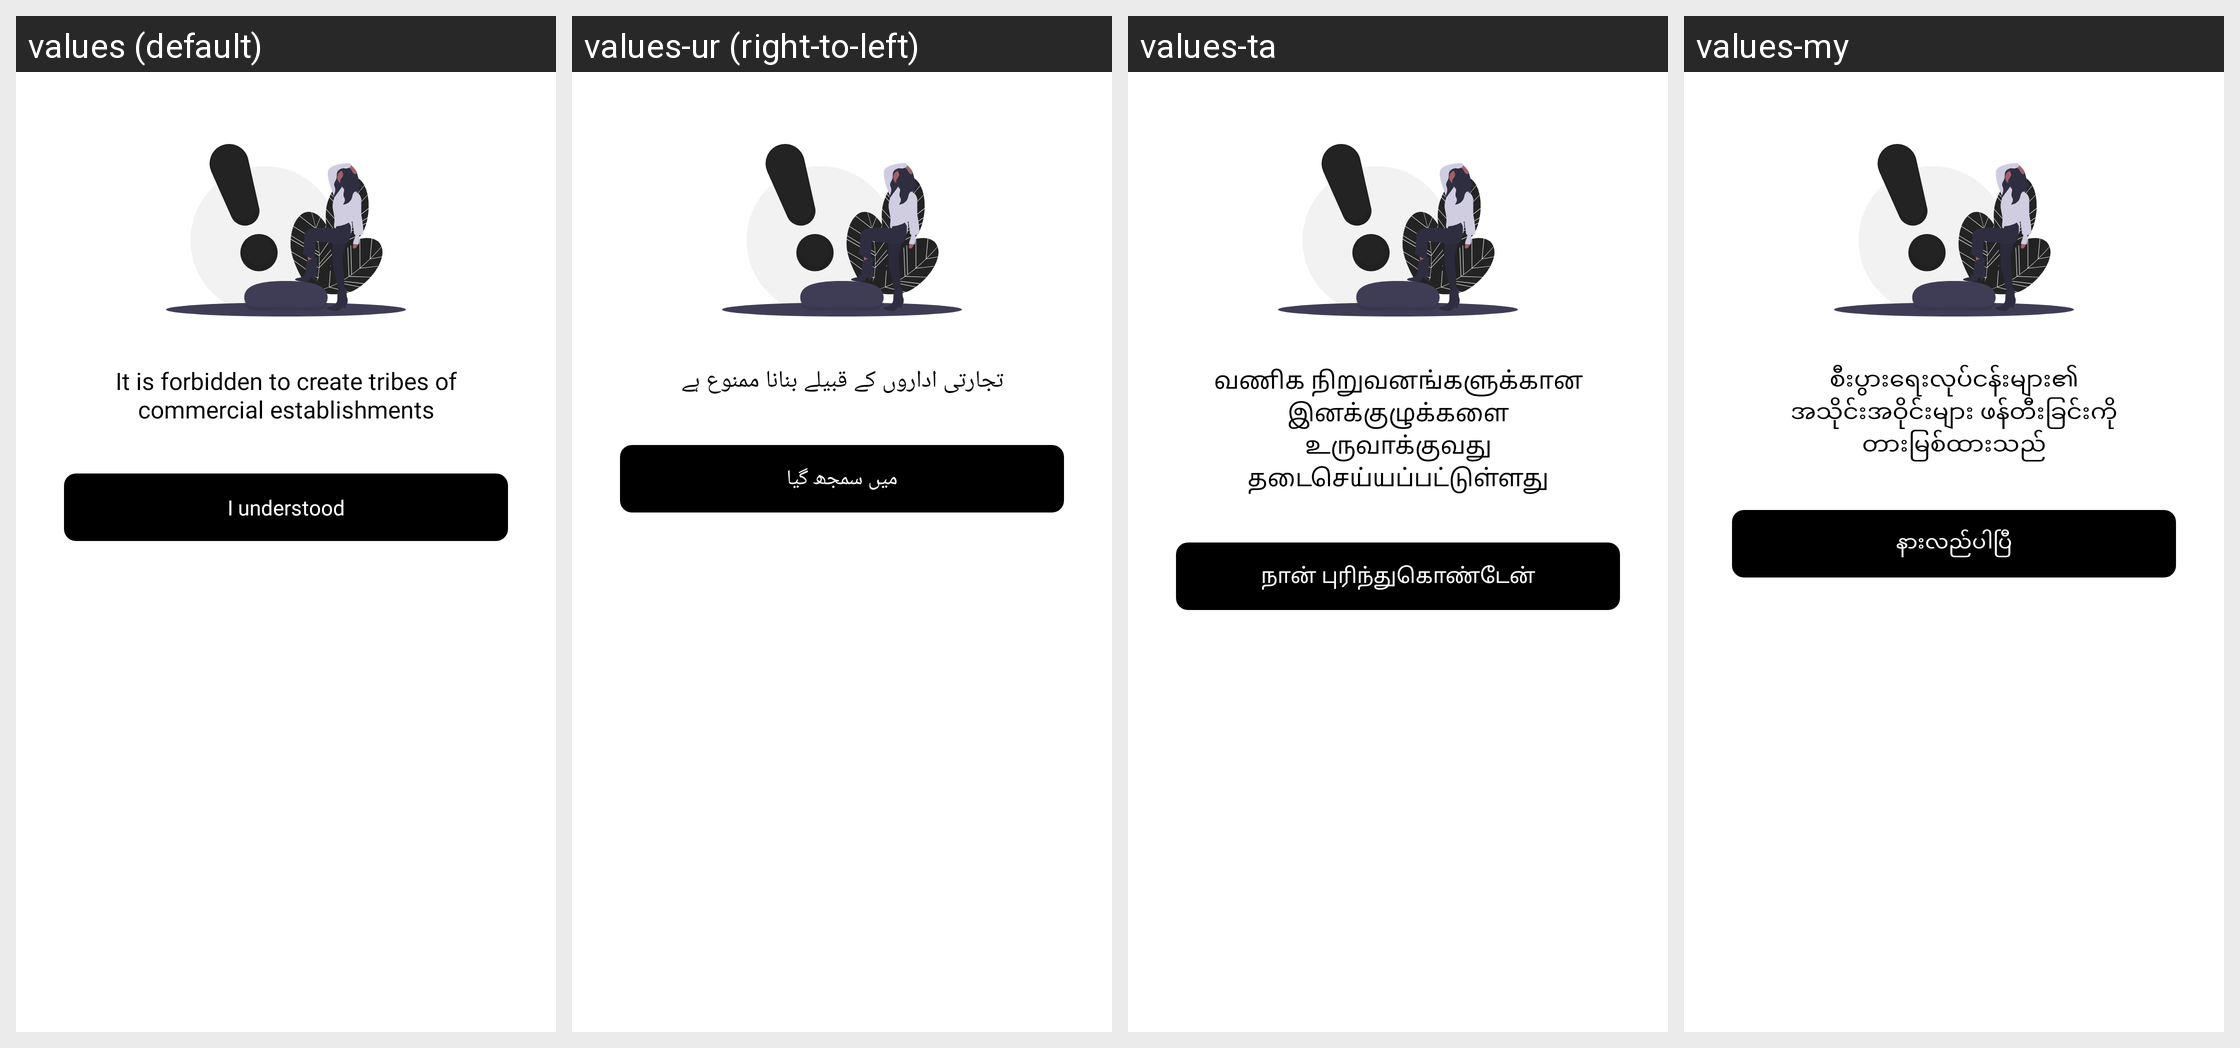

This grid shows one Android layout under several languages. Give, for every string resource on the screen, its name, the default text and each shown locale's text.
Android screen res/layout/dialog_info.xml rendered under 4 locales, left to right: values (default), values-ur (right-to-left), values-ta, values-my. Device: Nexus 5 (rendered at 1080×1920; each locale shown at half size, 540×960, under a caption strip naming it); theme Theme.Orbis.
Other locales in the repository, not shown: values-am, values-ar, values-bn, values-de, values-el, values-es, values-fa, values-fr, values-gu, values-ha, values-hi, values-hu, values-ig, values-in, values-it, values-ja, values-jv, values-km, values-kn, values-ko, values-ml, values-mr, values-ms, values-ne, values-nl, values-or, values-pa, values-pl, values-ps, values-pt, values-ro, values-ru, values-si, values-su, values-sw, values-te, values-th, values-tl, values-tr, values-uk, values-vi, values-yo, values-zh, values-zu.
Strings drawn on this screen, with the default value and each locale's value (text and hints the layout hard-codes, and strings that could not be matched under every locale, appear in the picture but are not listed):

it_is_forbidden_to
  values: It is forbidden to create tribes of commercial establishments
  values-ur: تجارتی اداروں کے قبیلے بنانا ممنوع ہے
  values-ta: வணிக நிறுவனங்களுக்கான இனக்குழுக்களை உருவாக்குவது தடைசெய்யப்பட்டுள்ளது
  values-my: စီးပွားရေးလုပ်ငန်းများ၏ အသိုင်းအဝိုင်းများ ဖန်တီးခြင်းကို တားမြစ်ထားသည်

i_understood
  values: I understood
  values-ur: میں سمجھ گیا
  values-ta: நான் புரிந்துகொண்டேன்
  values-my: နားလည်ပါပြီ
